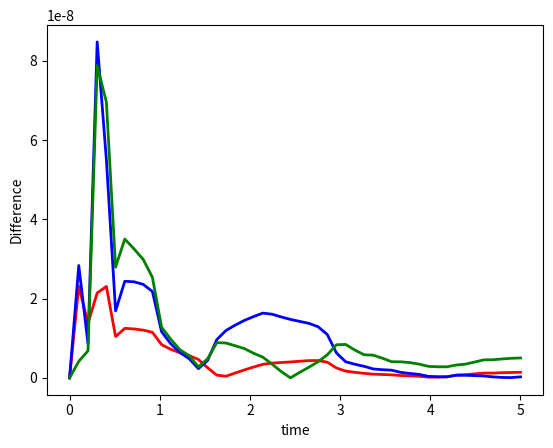

This chart was generated by the following Python code:
import numpy as np
from scipy.integrate import odeint
import matplotlib.pyplot as plt

# function that returns du1/dt
def model(z,t):
    u1 = z[0]
    u2 = z[1]
    u3 = z[2]
    du1dt = -u1
    du2dt = u1-u2
    du3dt = u2-u3
    dzdt = [du1dt, du2dt, du3dt]
    return dzdt



# initial condition
z0 = [1, 2, 3]

# time points
t = np.linspace(0,5)

# solve ODE
z = odeint(model,z0,t)
z = np.array(z)
u1 = z[:,0]
u2 = z[:,1]
u3 = z[:,2]


#real solution
Reu1 = np.exp(-t)
Reu2 = np.exp(-t) * (2 + t)
Reu3 = np.exp(-t) * (3 + 2*t + 0.5*(t**2))

#Difference
Difu1 = np.absolute(Reu1 - u1)
Difu2 = np.absolute(Reu2 - u2)
Difu3 = np.absolute(Reu3 - u3)

# plot results
plt.plot(t,Difu1,'r-',linewidth=2,label='u1')
plt.plot(t,Difu2,'b-',linewidth=2,label='u2')
plt.plot(t,Difu3,'g-',linewidth=2,label='u3')
plt.xlabel('time')
plt.ylabel('Difference')
plt.show()